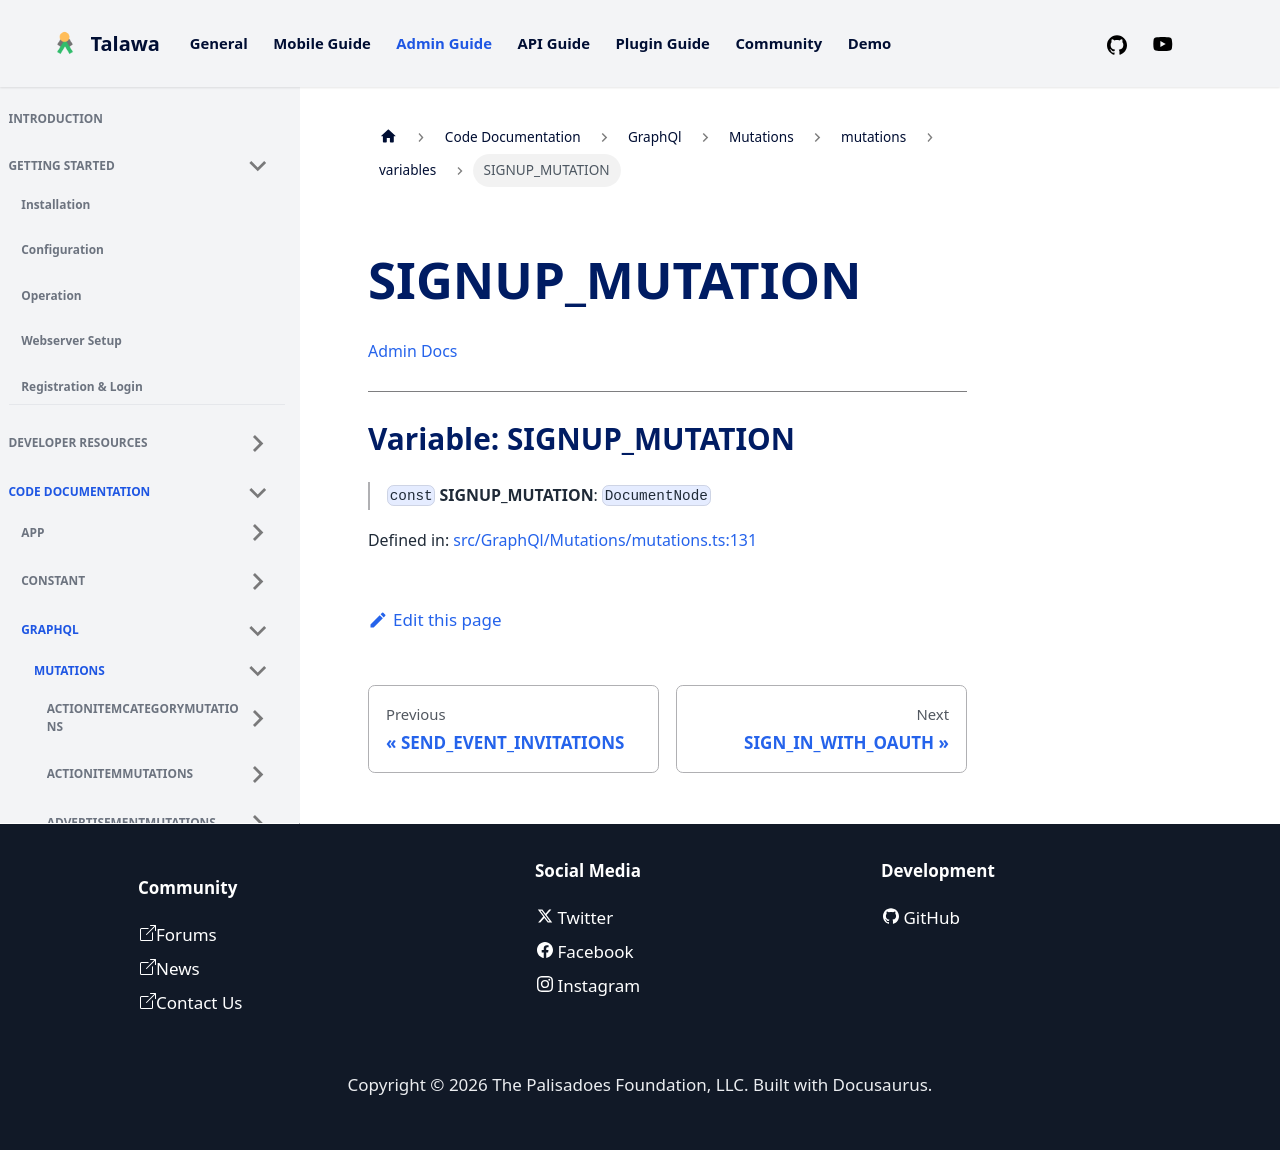

repository: PalisadoesFoundation/talawa-admin · page: docs/auto-docs/GraphQl/Mutations/mutations/variables/SIGNUP_MUTATION/index.html · generator: docusaurus

[Admin Docs](/)

***

# Variable: SIGNUP\_MUTATION

> `const` **SIGNUP\_MUTATION**: `DocumentNode`

Defined in: [src/GraphQl/Mutations/mutations.ts:131](https://github.com/PalisadoesFoundation/talawa-admin/blob/main/src/GraphQl/Mutations/mutations.ts#L131)
